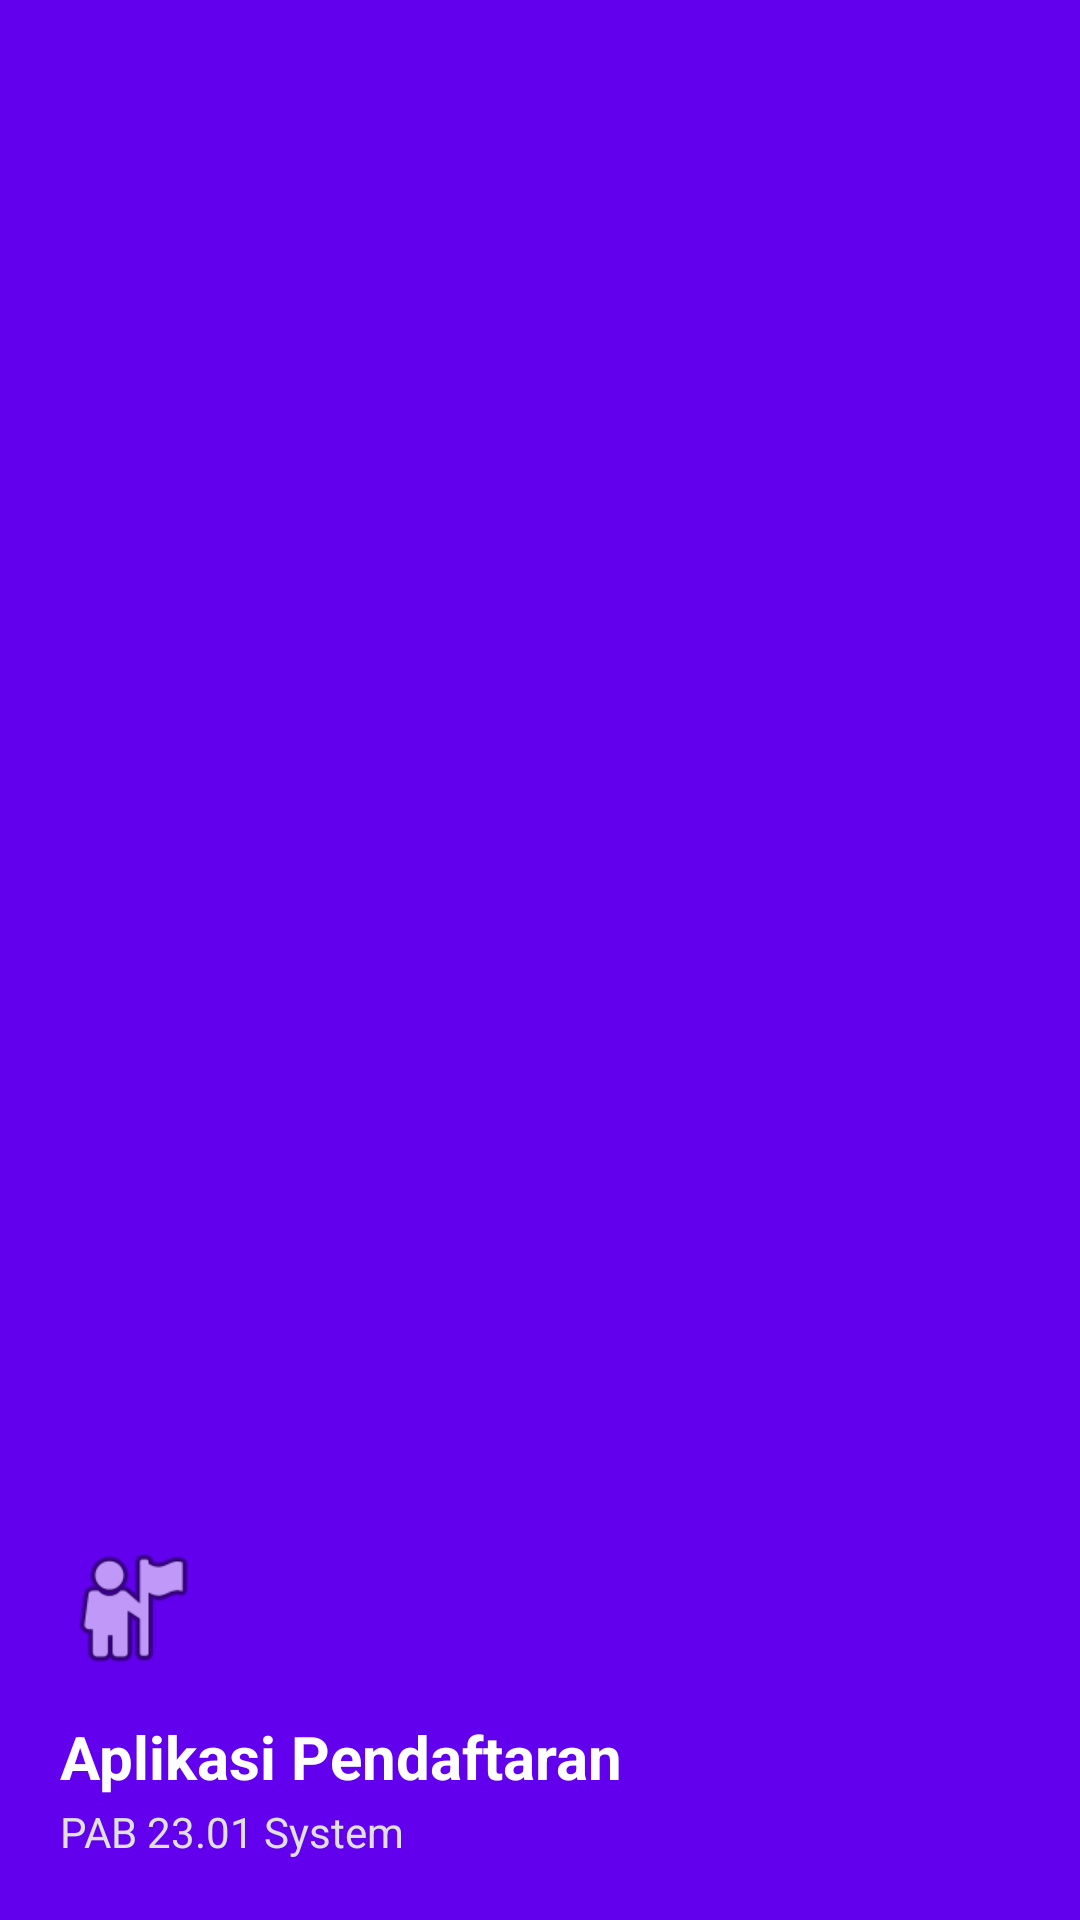

Produce the Android XML layout that renders to this screen, including the resource entries it uses.
<!-- AndroidManifest.xml: application theme Theme.PAB_23_01 -->
<!-- res/layout/nav_header.xml -->
<?xml version="1.0" encoding="utf-8"?>
<LinearLayout xmlns:android="http://schemas.android.com/apk/res/android"
    android:layout_width="match_parent"
    android:layout_height="170dp"
    android:background="@color/purple_500"
    android:gravity="bottom"
    android:orientation="vertical"
    android:padding="20dp"
    android:theme="@style/ThemeOverlay.AppCompat.Dark">

    <ImageView
        android:layout_width="48dp"
        android:layout_height="48dp"
        android:layout_marginBottom="12dp"
        android:src="@android:drawable/ic_menu_myplaces"
        android:contentDescription="Logo" />

    <TextView
        android:layout_width="wrap_content"
        android:layout_height="wrap_content"
        android:text="Aplikasi Pendaftaran"
        android:textColor="@color/white"
        android:textSize="20sp"
        android:textStyle="bold" />

    <TextView
        android:layout_width="wrap_content"
        android:layout_height="wrap_content"
        android:layout_marginTop="2dp"
        android:text="PAB 23.01 System"
        android:textColor="#E0E0E0"
        android:textSize="14sp" />

</LinearLayout>
<!-- resources referenced by this layout -->
<resources>
  <style name="Theme.PAB_23_01" parent="Theme.MaterialComponents.DayNight.DarkActionBar">
          
          <item name="colorPrimary">@color/purple_500</item>
          <item name="colorPrimaryVariant">@color/purple_700</item>
          <item name="colorOnPrimary">@color/white</item>
          
          <item name="colorSecondary">@color/teal_200</item>
          <item name="colorSecondaryVariant">@color/teal_700</item>
          <item name="colorOnSecondary">@color/black</item>
          
          <item name="android:statusBarColor">?attr/colorPrimaryVariant</item>
          
      </style>
  <!-- not gathered from this repository: default colours our renderer supplied (Android Studio template values) -->
  <color name="purple_500">#FF6200EE</color>
  <color name="purple_700">#FF3700B3</color>
  <color name="teal_200">#FF03DAC5</color>
  <color name="teal_700">#FF018786</color>
  <color name="black">#FF000000</color>
  <color name="white">#FFFFFFFF</color>
</resources>
